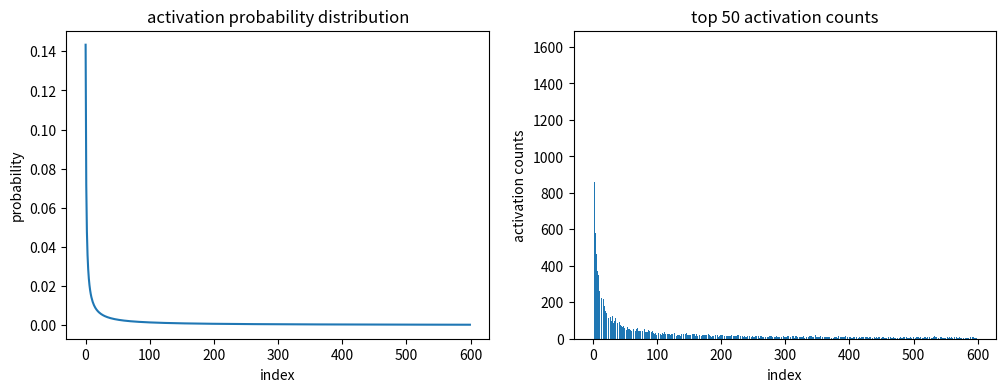
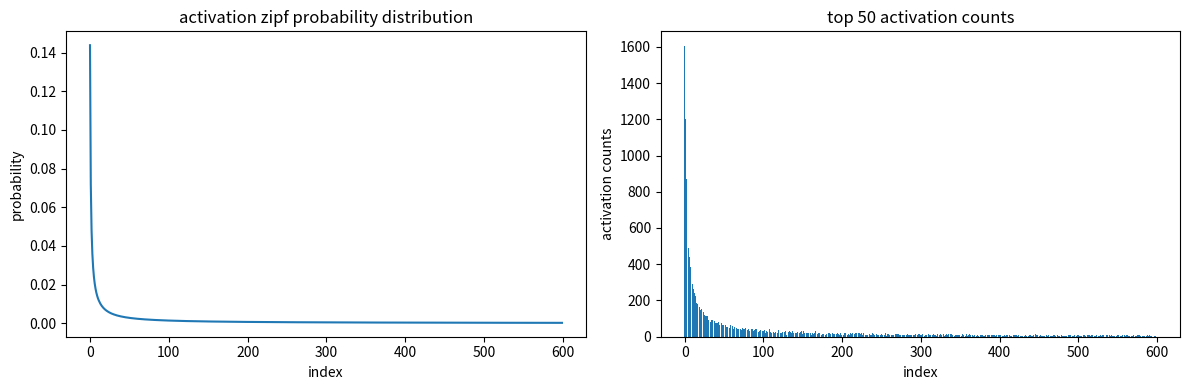

The matplotlib source for these figures, in order: (Note: this script raises an exception after producing the figures.)
import random
class MoE_Activation_Stat:

    def __init__(self, stage, n_input_tokens, n_experts=1, experts_per_token=1):
        self.stage = stage
        self.n_input_tokens = n_input_tokens
        self.n_experts = n_experts
        self.experts_per_token = experts_per_token
        self.expert_token_count = {}  # 存储每个专家被激活的token数量 {expert_id: token_count}
        
    def get_activated_experts(self, seed=None):
        """
        计算每个token随机激活experts_per_token个专家后，返回每个激活专家及其被激活的token数量
        
        Args:
            seed: 随机种子，用于可重复性
            
        Returns:
            expert_token_count: 字典，{expert_id: token_count}，表示每个激活的专家被多少个token激活
        """
        if seed is not None:
            random.seed(seed)
        
        self.expert_token_count.clear()
        
        # 为每个token随机选择experts_per_token个专家
        for token_id in range(self.n_input_tokens):
            # 从n_experts个专家中随机选择experts_per_token个（不重复）
            selected_experts = random.sample(range(self.n_experts), self.experts_per_token)
            # 统计每个专家被多少个token激活
            for expert_id in selected_experts:
                self.expert_token_count[expert_id] = self.expert_token_count.get(expert_id, 0) + 1
        
        # 返回每个激活专家及其被激活的token数量
        return self.expert_token_count.copy()
moe=MoE_Activation_Stat(1,12,12,2).get_activated_experts()
print(moe)
for token_count, expert_id in moe.items():
    print(token_count, expert_id)




import numpy as np
import matplotlib.pyplot as plt

def simulate_power_law_activation(n_numbers=600, n_activate=10, alpha=1.0, n_simulations=2000):
    """
    模拟幂律分布激活
    
    参数:
    - n_numbers: 总数
    - n_activate: 每次激活数量
    - alpha: 幂律指数 (越大，分布越不均匀)
    - n_simulations: 模拟次数
    """
    # 生成幂律分布的概率
    indices = np.arange(1, n_numbers + 1)
    probabilities = indices ** (-alpha)
    probabilities = probabilities / probabilities.sum()  # 归一化
    
    results = []
    activation_counts = np.zeros(n_numbers)
    
    for _ in range(n_simulations):
        # 不放回抽样，模拟每次激活
        activated = np.random.choice(
            n_numbers, 
            size=n_activate, 
            replace=False, 
            p=probabilities
        )
        results.append(activated)
        activation_counts[activated] += 1
    
    return results, activation_counts, probabilities

def simulate_zipf_activation(n_numbers=600, n_activate=10, s=1.001, n_simulations=2000):
    """
    使用Zipf分布模拟激活
    Zipf分布更符合自然界的幂律现象
    """
    # 生成Zipf分布
    # a = np.random.zipf(s, 100000)  # 生成大量样本
    # a = a[a <= n_numbers]  # 过滤超出范围的
    
    # # 估计概率分布
    # unique, counts = np.unique(a, return_counts=True)
    # probabilities = np.zeros(n_numbers)
    # probabilities[unique-1] = counts[:n_numbers] / counts.sum()
    
    # 如果有些位置概率为0，给一个很小的概率
    # zero_mask = probabilities == 0
    # probabilities[zero_mask] = 1e-8
    # probabilities = probabilities / probabilities.sum()
    from scipy.stats import zipf
    x = np.arange(1, n_numbers+1)
    probabilities = zipf.pmf(x, s)
    print(len(probabilities))
    probabilities = probabilities / probabilities.sum()
    results = []
    activation_counts = np.zeros(n_numbers)
    for _ in range(n_simulations):
        activated = np.random.choice(
            n_numbers, 
            size=n_activate, 
            replace=False, 
            p=probabilities
        )
        results.append(activated)
        activation_counts[activated] += 1
    
    return results, activation_counts, probabilities

# 使用Zipf分布
zipf_results, zipf_activation_counts, zipf_probs = simulate_zipf_activation()

# 使用示例
results, counts, probs = simulate_power_law_activation()

# 可视化结果
plt.figure(figsize=(12, 4))

plt.subplot(1, 2, 1)
plt.plot(probs)
plt.title('activation probability distribution')
plt.xlabel('index')
plt.ylabel('probability')

plt.subplot(1, 2, 2)
plt.bar(range(600), counts[:600])  # 显示前50个的激活次数
plt.title('top 50 activation counts')
plt.xlabel('index')
plt.ylabel('activation counts')

plt.figure(figsize=(12, 4))

plt.subplot(1, 2, 1)
plt.plot(zipf_probs)
plt.title('activation zipf probability distribution')
plt.xlabel('index')
plt.ylabel('probability')

plt.subplot(1, 2, 2)
plt.bar(range(600), zipf_activation_counts[:600])  # 显示前50个的激活次数
plt.title('top 50 activation counts')
plt.xlabel('index')
plt.ylabel('activation counts')

plt.tight_layout()
plt.show()

class Request_SpAt_stat():

    def __init__(self, n_kv_head, n_cluster, n_layer, prob_func="power_law"):
        self.alpha = 1.0
        self.s = 1.1
        self.n_kv_head = n_kv_head
        self.n_cluster = n_cluster
        self.n_layer = n_layer
        self.activated_prob_table=[[[0 for _ in range(n_cluster)] for _ in range(n_kv_head)] for _ in range(n_layer)]
        
        for layer in range(n_layer):
            for kv_head in range(n_kv_head):
                if prob_func == "power_law":
                    indices = np.arange(1, n_cluster + 1)
                    probabilities = indices ** (-self.alpha)
                    probabilities = probabilities / probabilities.sum()  # 归一化
                    self.activated_prob_table[layer][kv_head] = probabilities
                elif prob_func == "zipf":
                    a = np.random.zipf(self.s, 100000)  # 生成大量样本
                    a = a[a <= n_cluster]  # 过滤超出范围的
                    
                    # 估计概率分布
                    unique, counts = np.unique(a, return_counts=True)
                    probabilities = np.zeros(n_cluster)
                    probabilities[unique-1] = counts[:n_cluster] / counts.sum()
                    self.activated_prob_table[layer][kv_head] = probabilities
                else:
                    raise ValueError(f"Invalid probability function: {prob_func}")
        
    def get_activated_prob(self, layer, kv_head, n_avaiable_clusters):
        # 已存在的cluster归一化
        return self.activated_prob_table[layer][kv_head][:n_avaiable_clusters]/self.activated_prob_table[layer][kv_head][:n_avaiable_clusters].sum()

Request_SpAt_stat(2,16,4).get_activated_prob(0,0,16)

## Define models and layer.
## Generate models
import sys
import os
# 添加项目根目录到Python路径
# 如果notebook在src目录下，项目根目录是上一级目录
current_dir = os.getcwd()
if current_dir.endswith('src'):
    project_root = os.path.dirname(current_dir)
else:
    # 如果不在src目录，假设当前目录就是项目根目录
    project_root = current_dir
if project_root not in sys.path:
    sys.path.insert(0, project_root)

from src.type import *
import copy
import random
import numpy as np


class FC_Layer:

    def __init__(self, stage, name, type, parallel_type, parallel_degree, m, n, k):
        self.stage = stage
        self.name = name
        self.type = type
        if parallel_type == 'tensor_row':
            self.m = m 
            self.n = n 
            self.k = k // parallel_degree
        elif parallel_type == 'tensor_col':
            self.m = m 
            self.n = n // parallel_degree
            self.k = k
        else:
            self.m = m 
            self.n = n 
            self.k = k
        self.dbyte = 2 #bf16

    def get_infos(self):
        return self.m, self.n, self.k

    def get_flops(self):
        if self.type == LayerType.SOFTMAX or self.type == LayerType.NORM:
            return 5 * self.m * self.n

        elif self.type == LayerType.ACT:
            if 'relu' in self.name:
                return 1 * self.m * self.n
            elif 'glu' in self.name:
                return (8 + 1) * self.m * self.n
            else:
                return 8 * self.m * self.n
        elif self.type == LayerType.FC:
            return 2 * self.m * self.n * self.k
        elif self.type == LayerType.MATMUL:
            return 2 * self.m * self.n
        else:
            assert 0, "In Function \"get_flops\": Not support layer type"

    def get_size(self):
        in1 = self.dbyte * self.m * self.n
        in2 = self.dbyte * self.n * self.k
        out = self.dbyte * self.m * self.k

        if self.type in [ LayerType.SOFTMAX, LayerType.NORM,LayerType.ACT, LayerType.MATMUL]:
            in1 = self.dbyte * self.m * self.n
            in2 = 0
            out = in1

            # For SwiGLU and GeGLU
            if 'glu' in self.name:
                in2 = in1

        # elif self.type == LayerType.NORM:
        #     in1 = self.numOp * self.m * self.n * self.dbyte
        #     in2 = in1
        #     out = in1

        return in1, in2, out


class Attention_Layer:

    def __init__(self, stage, name, type, parallel_type, parallel_degree, n_q_head, n_kv_head, head_dim, cluster_size, n_cluster, n_activated_clusters):
        self.stage = stage
        self.name = name
        self.type = type
        self.head_dim = head_dim
        self.cluster_size = cluster_size
        self.n_cluster = n_cluster
        self.n_activated_clusters = n_activated_clusters
        self.n_q_head = n_q_head
        self.n_kv_head = n_kv_head
        self.q_head_per_kv_head = n_q_head // n_kv_head
        self.device_per_head = parallel_degree // n_kv_head
        self.dbyte = 2
        
    def get_infos0(self):
        if self.type == "similarity":
            self.m = self.q_head_per_kv_head
            self.n = self.head_dim
            self.k = self.n_cluster * self.head_dim
        elif self.type == "score":
            self.m = self.q_head_per_kv_head
            self.n = self.head_dim
            self.k = self.n_activated_clusters * self.cluster_size * self.head_dim // self.device_per_head
        elif self.type == "softmax":
            self.m = self.q_head_per_kv_head
            self.n = self.head_dim
            self.k = 1 # for softmax, we only need to compute the softmax of the score
        elif self.type == "context":
            self.m = self.q_head_per_kv_head
            self.n = self.n_activated_clusters * self.cluster_size * self.head_dim // self.device_per_head
            self.k = self.head_dim

    def get_infos(self):
        return self.m, self.n, self.k

    def get_flops(self):
        if self.type == "softmax":
            return 5*self.m*self.n
        else:
            return 2*self.m*self.n*self.k

    def get_size(self):
        in1 = self.dbyte * self.m * self.n
        in2 = self.dbyte * self.n * self.k
        out = self.dbyte * self.m * self.k

        if self.type == "softmax":
            in1 = self.dbyte * self.m * self.n
            in2 = 0
            out = in1

        return in1, in2, out

class MoE_Activation_Stat:

    def __init__(self, stage, n_input_tokens, n_experts=1, experts_per_token=1):
        self.stage = stage
        self.n_input_tokens = n_input_tokens
        self.n_experts = n_experts
        self.experts_per_token = experts_per_token
        self.expert_token_count = {}  # 存储每个专家被激活的token数量 {expert_id: token_count}
        
    def get_activated_experts(self, seed=None):
        """
        计算每个token随机激活experts_per_token个专家后，返回每个激活专家及其被激活的token数量
        
        Args:
            seed: 随机种子，用于可重复性
            
        Returns:
            expert_token_count: 字典，{expert_id: token_count}，表示每个激活的专家被多少个token激活
        """
        if seed is not None:
            random.seed(seed)
        
        self.expert_token_count.clear()
        
        # 为每个token随机选择experts_per_token个专家
        for token_id in range(self.n_input_tokens):
            # 从n_experts个专家中随机选择experts_per_token个（不重复）
            selected_experts = random.sample(range(self.n_experts), self.experts_per_token)
            # 统计每个专家被多少个token激活
            for expert_id in selected_experts:
                self.expert_token_count[expert_id] = self.expert_token_count.get(expert_id, 0) + 1
        
        # 返回每个激活专家及其被激活的token数量
        return self.expert_token_count.copy()

class Communication:

    def __init__(self, stage, type, parallel_degree, data_size, archi="GPU"):
        self.stage = stage
        self.data_size = data_size
        self.type = type
        # self.parallel_type = parallel_type
        self.parallel_degree = parallel_degree

    def get_infos(self):
        return self.stage, self.type, self.parallel_degree, self.data_size

    def get_flops(self):
        if self.type == CommType.ALL_GATHER:
            return 0
        elif self.type == CommType.ALL_REDUCE:
            return self.data_size * (self.parallel_degree -1)
        else:
            assert 0, "not support comm operator type"

    def get_size(self):
        return self.data_size * self.parallel_degree

class Transformer:

    def __init__(self, modelinfos, requestinfos, tensor_parallel=8):
        self.tensor_parallel = tensor_parallel
        self.decoder_blocks = []
        self.name = modelinfos['name']
        self.layers = modelinfos['layers']
        self.n_experts = modelinfos['n_experts']
        self.experts_per_token = modelinfos['experts_per_token']
        self.n_q_head = modelinfos['q_head']
        self.n_kv_head = modelinfos['kv_head']
        self.dhead = modelinfos['dhead']
        self.dim = modelinfos['dim']
        self.hdim = modelinfos['hdim']
        self.hdim_moe = modelinfos['hdim']
        self.cluster_size = modelinfos['cluster_size']
        self.requestinfos = requestinfos


    def build(self):
        batch = len(self.requestinfos.keys())
        decoder_blocks = []
        ## QKV
        decoder_blocks.append(FC_Layer('decoder', 'qkv', LayerType.FC, "tensor_col", self.tensor_parallel, batch, self.dim, self.dhead*(self.n_q_head+2*self.n_kv_head)))

        #SpAt
        for request_id in self.requestinfos.keys():
            for kv_head_id in range(self.n_kv_head):
                decoder_blocks.append(Attention_Layer('decoder', 'spat', "similarity", None, self.tensor_parallel, \
                    self.n_q_head, self.n_kv_head, self.dhead, self.cluster_size, self.requestinfos[request_id]["n_cluster"], self.requestinfos[request_id]["n_activated_clusters"]))
                decoder_blocks.append(Attention_Layer('decoder', 'spat', "score", None, self.tensor_parallel, \
                    self.n_q_head, self.n_kv_head, self.dhead, self.cluster_size, self.requestinfos[request_id]["n_cluster"], self.requestinfos[request_id]["n_activated_clusters"]))  
                decoder_blocks.append(Attention_Layer('decoder', 'spat', "softmax", None, self.tensor_parallel, \
                    self.n_q_head, self.n_kv_head, self.dhead, self.cluster_size, self.requestinfos[request_id]["n_cluster"], self.requestinfos[request_id]["n_activated_clusters"]))
                decoder_blocks.append(Attention_Layer('decoder', 'spat', "context", None, self.tensor_parallel, \
                    self.n_q_head, self.n_kv_head, self.dhead, self.cluster_size, self.requestinfos[request_id]["n_cluster"], self.requestinfos[request_id]["n_activated_clusters"]))
                
        #Proj
        decoder_blocks.append(FC_Layer('decoder', 'proj', LayerType.FC, "tensor_row", self.tensor_parallel, batch, self.dim, self.dim))
        decoder_blocks.append(Communication('decoder', CommType.ALL_REDUCE, self.tensor_parallel, self.dim))

        #Attn Norm
        decoder_blocks.append(FC_Layer('decoder', 'norm_attn', LayerType.NORM, None, self.tensor_parallel, batch, self.dim, 0))

        #MoE Router
        decoder_blocks.append(FC_Layer('decoder', 'moe_router', LayerType.FC, "tensor", 1, batch, self.dim, self.n_experts))
        moe_activation_stat = MoE_Activation_Stat(batch, self.n_experts, self.experts_per_token).get_activated_experts()

        #MoE FFN
        for expert_id, token_count in moe_activation_stat.items():
            decoder_blocks.append(FC_Layer('decoder', f'expert_{expert_id}_moe_gate', LayerType.FC, "expert", self.tensor_parallel, token_count, self.dim, self.hdim_moe))
            decoder_blocks.append(FC_Layer('decoder', f'expert_{expert_id}_moe_act', LayerType.ACT, None, self.tensor_parallel, token_count, self.dim, self.hdim_moe))
            decoder_blocks.append(FC_Layer('decoder', f'expert_{expert_id}_moe_up', LayerType.FC, "expert", self.tensor_parallel, token_count, self.dim, self.hdim_moe))
            decoder_blocks.append(FC_Layer('decoder', f'expert_{expert_id}_moe_mat', LayerType.MATMUL, "expert", self.tensor_parallel, token_count, self.hdim_moe, 0))
            decoder_blocks.append(FC_Layer('decoder', f'expert_{expert_id}_moe_down', LayerType.FC, "expert", self.tensor_parallel, token_count, self.hdim_moe, self.dim))
        decoder_blocks.append(Communication('decoder', CommType.ALL_GATHER, self.tensor_parallel, self.dim))

        #MoE Norm
        decoder_blocks.append(FC_Layer('decoder', 'moe_attn', LayerType.NORM, None, self.tensor_parallel, batch, self.dim, 0))


        self.decoder_blocks.append(decoder_blocks)
        return decoder_blocks

Model={"name":"llama4",
        "layers":12,
        "n_experts":12,
        "experts_per_token":1,
        "q_head":12,
        "dim":4096,
        "hdim":4096,
        "hdim_moe":128,
        "cluster_size":128,
        "kv_head":12,
        "dhead":64,
}
Request={"1":{"n_cluster":12,"n_activated_clusters":12},
        "2":{"n_cluster":12,"n_activated_clusters":12},
        "3":{"n_cluster":12,"n_activated_clusters":12},
        "4":{"n_cluster":12,"n_activated_clusters":12},
        "5":{"n_cluster":12,"n_activated_clusters":12},
        "10":{"n_cluster":12,"n_activated_clusters":12},
        "7":{"n_cluster":12,"n_activated_clusters":12}}

for i in model:
    print(i.name)

## Define models and layer.
## Generate models
import sys
import os
# 添加项目根目录到Python路径
# 如果notebook在src目录下，项目根目录是上一级目录
current_dir = os.getcwd()
if current_dir.endswith('src'):
    project_root = os.path.dirname(current_dir)
else:
    # 如果不在src目录，假设当前目录就是项目根目录
    project_root = current_dir
if project_root not in sys.path:
    sys.path.insert(0, project_root)

import src.infra as infra
from src.config import *
Model={"name":"llama4",
        "n_block":12,
        "n_experts":12,
        "experts_per_token":1,
        "q_head":12,
        "dim":4096,
        "hdim":4096,
        "hdim_moe":128,
        "cluster_size":128,
        "n_kv_head":12,
        "dhead":64,
}

ENERGY_TABLE=[]
gpu=make_xpu_config(GPUType.A100a)

GPU={"name":"llama4",
        "NUM_DEVICE":8,
        "FLOPS_PER_DEVICE":1800*1000*1000*1000,
        "OFF_MEM_BW_PER_DEVICE":8*1024*1024*1024*1024,
        "L2_MEM_BW_PER_DEVICE":8*1024*1024*1024*1024,
        "MEM_CAPACITY_PER_DEVICE":192*1024*1024*1024,
        "OFFLOADING_RATIO":0.67,
        "CPU_COMM_BANDWIDTH":50*1024*1024*1024,
        "ENERGY_TABLE":ENERGY_TABLE,

}


request_batch = infra.Request_Batch(0.01, Model)
for i in range(10):
    request_batch.append(i, 12, 12)
system = infra.System(Model, gpu['GPU'], request_batch=request_batch)


system.system_setup()
system.sim()

len(request_batch.request)

import numpy as np
request_batch = infra.Request_Batch(0.1, Model)
for i in range(10):
    request_batch.append(i, 64, 1024)
a=request_batch.gen_activated_clusters(0,0)[0]
b=(a > 10).sum()
b/0.23

current_dir = os.getcwd()
if current_dir.endswith('src'):
    project_root = os.path.dirname(current_dir)
else:
    project_root = current_dir
if project_root not in sys.path:
    sys.path.insert(0, project_root)

import src.infra as infra
from src.config import *
from src.spat import *
from src.stats import *
from src.request import *

model = make_model_config("llama4")

Hardware_config_PIM = {
    "device": DeviceType.HB_PIM,
    "n_device": 8,
    "GPU": make_gpu_config(8, hbf_en=True),
    "PIM": make_pim_config(num_pim_device=8, num_pim_stack=4, sparse_enable=True),
}

Hardware_config_GPU = {
    "device": DeviceType.GPU,
    "n_device": 8,
    "GPU": make_gpu_config(8, hbf_en=False),
    "PIM": make_pim_config(num_pim_device=2, num_pim_stack=4, sparse_enable=False),
}

###new request stream
Request_Stream = Request_Stream(args.poisson_lambda, args.activation_ratio, model, initial_request_count=32//2)

tbt_stats = tbt_stats()

# 注意：这里使用命令行中的 model/length/request，这样和你传参一致
Host_request_stream = Request_Stream
Host_pim_profile_table = None
Host_hbf_track_table = None

# Host_request_stream.request_batch.gen_activated_clusters()
# print(f"request_stream.request_batch.activated_clusters: {Host_request_stream.request_batch.activated_clusters}")
gpu_energy_stats = energy_stats()
gpu_latency_stats = latency_stats()

gpu_system = infra.System(
    gpu_energy_stats,
    gpu_latency_stats,
    tbt_stats,
    model,
    Hardware_config_GPU,
    request_stream=Host_request_stream,
    pim_profile_table=Host_pim_profile_table,
    hbf_track_table=Host_hbf_track_table,
    warmup_iteration=0,
    scheduling_interval=args.scheduling_interval,
    scheduling_enable=args.scheduling_enable,
    dynamic_enable=args.dynamic_enable
)
gpu_system.system_setup()
gpu_system.sim(max_iteration=2000)
